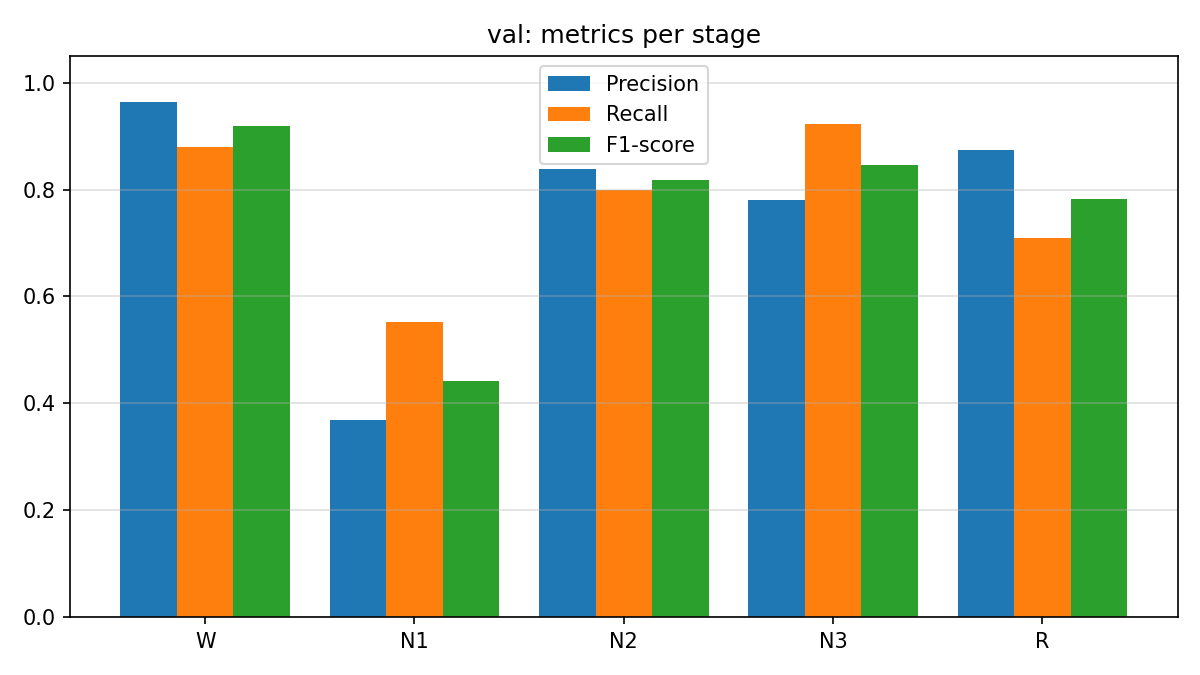

The table this chart was drawn from, first rows:
stage, precision, recall, f1_score, support
W, 0.9638, 0.8797, 0.9199, 424
N1, 0.3684, 0.5526, 0.4421, 76
N2, 0.8389, 0.7983, 0.8181, 1031
N3, 0.7796, 0.9225, 0.8451, 813
R, 0.8733, 0.7097, 0.7831, 534
